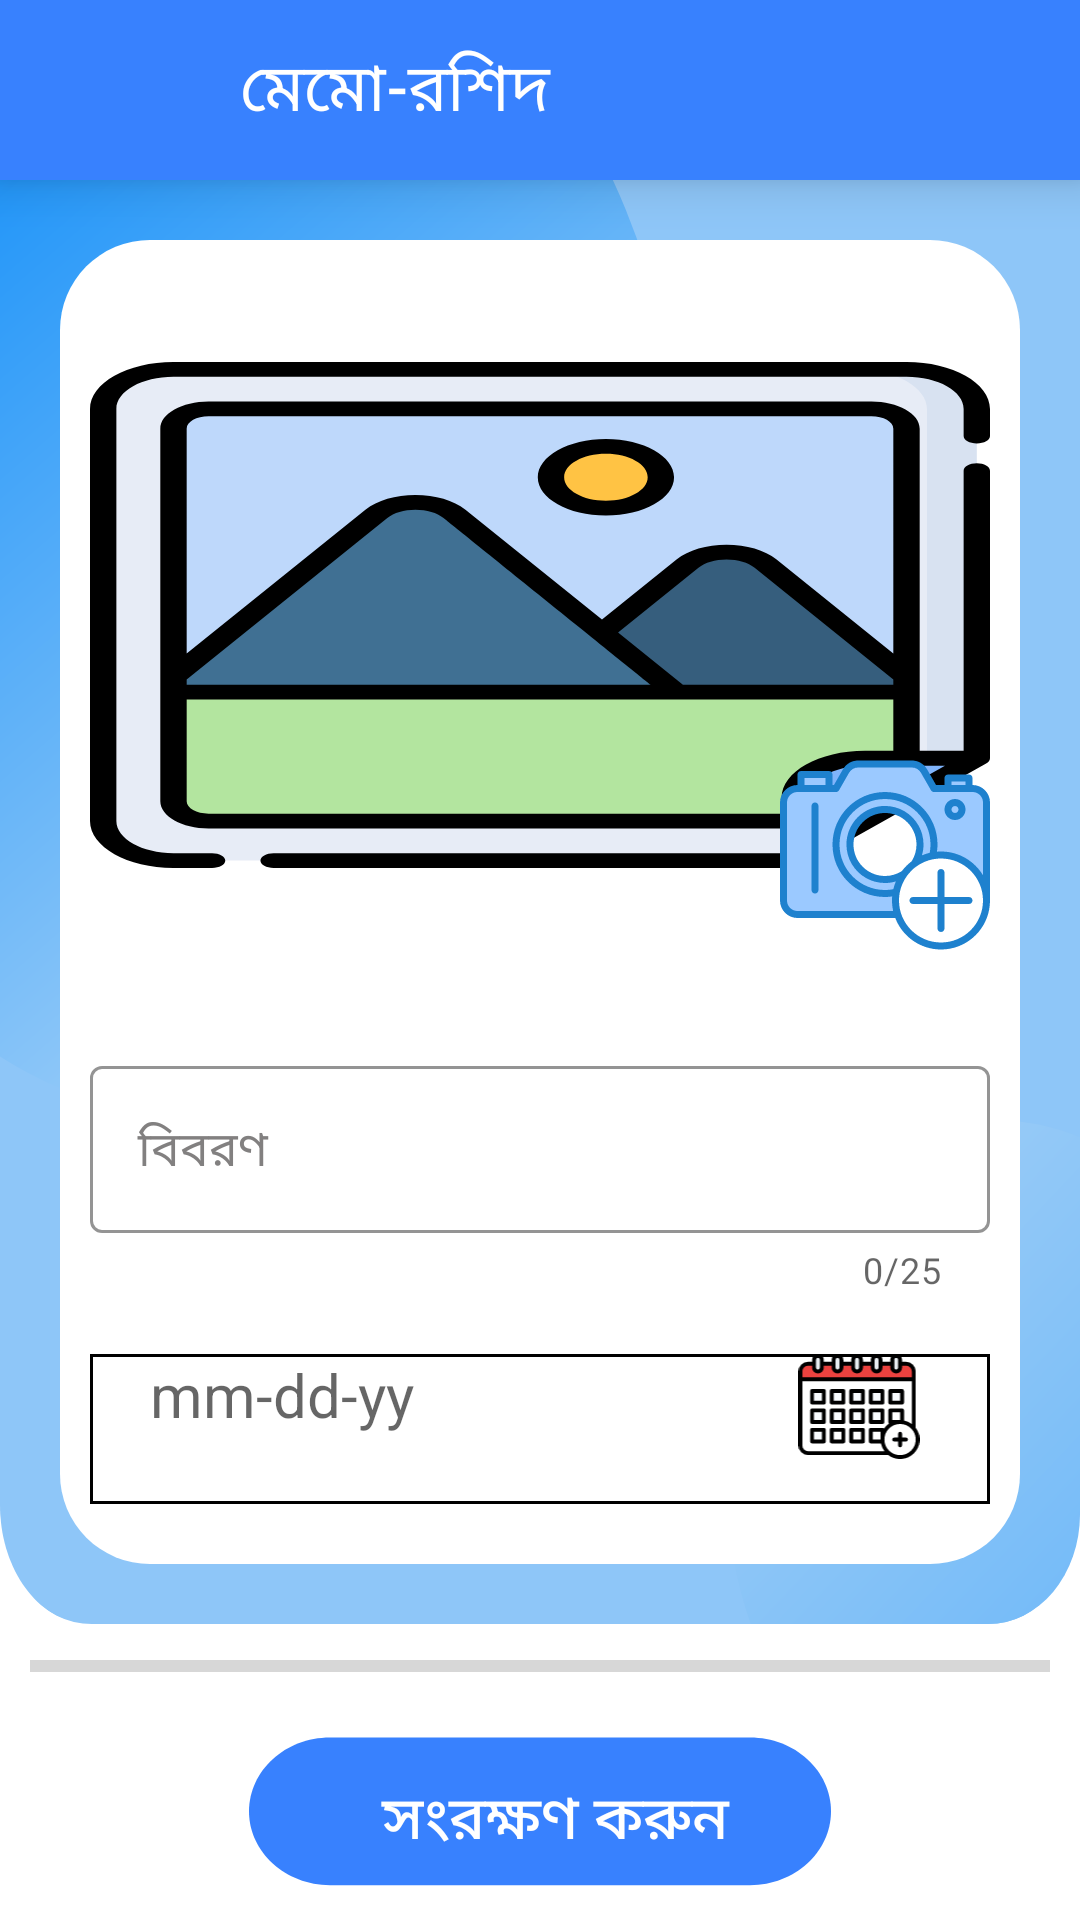

Android layout source for this screen:
<!-- AndroidManifest.xml: application theme Theme.AmarHisabDemo -->
<!-- res/layout/activity_insert_memo_roshid.xml -->
<?xml version="1.0" encoding="utf-8"?>
<RelativeLayout xmlns:android="http://schemas.android.com/apk/res/android"
    xmlns:app="http://schemas.android.com/apk/res-auto"
    xmlns:tools="http://schemas.android.com/tools"
    android:layout_width="match_parent"
    android:layout_height="match_parent"
    android:background="@drawable/ripple_white"
    tools:context=".InsertRevenue">


    <LinearLayout
        android:layout_width="match_parent"
        android:layout_height="match_parent"
        android:orientation="vertical">

        <androidx.appcompat.widget.Toolbar

            android:id="@+id/viewReportPageToolbar"
            android:layout_width="match_parent"
            android:layout_height="60dp"
            android:background="@color/toolbar"
            android:elevation="10dp">

            <LinearLayout
                android:layout_width="match_parent"
                android:layout_height="match_parent"
                android:background="@color/toolbar"
                android:gravity="center"
                android:orientation="horizontal">

                <androidx.appcompat.widget.AppCompatImageView
                    android:id="@+id/backBtnInsMemmo"
                    android:layout_width="wrap_content"
                    android:layout_height="wrap_content"
                    android:layout_gravity="center_vertical"
                    android:layout_marginStart="5dp"
                    android:layout_marginEnd="0dp"
                    android:background="@drawable/arrow_back_icon"
                    android:elevation="4dp"
                    android:minWidth="32dp"
                    android:minHeight="32dp"
                    android:padding="10dp" />

                <TextView
                    android:id="@+id/memoRoshidId"
                    android:layout_width="0dp"
                    android:layout_height="wrap_content"
                    android:layout_gravity="center_vertical"
                    android:layout_marginStart="17dp"
                    android:layout_weight="1"
                    android:paddingLeft="10dp"
                    android:text="@string/memoroshidCT"
                    android:textColor="@color/white"

                    android:textSize="22sp"
                    android:textStyle="normal" />


            </LinearLayout>
        </androidx.appcompat.widget.Toolbar>


        <RelativeLayout

            android:id="@+id/firstrelativeLayout"
            android:layout_width="match_parent"
            android:layout_height="wrap_content"
            android:layout_below="@id/viewReportPageToolbar"
            android:background="@drawable/add_group_bg"
            android:gravity="center"
            android:orientation="vertical">

            <LinearLayout
                android:layout_width="match_parent"
                android:layout_height="wrap_content"
                android:layout_marginLeft="20dp"
                android:layout_marginTop="20dp"
                android:layout_marginRight="20dp"
                android:layout_marginBottom="20dp"
                android:background="@drawable/backgroundbg_radius4side"
                android:orientation="vertical">

                <RelativeLayout
                    android:layout_width="match_parent"
                    android:layout_height="wrap_content"
                    android:gravity="center">

                    <androidx.appcompat.widget.AppCompatImageView
                        android:padding="10dp"
                        android:id="@+id/memopicID"
                        android:layout_width="match_parent"
                        android:layout_height="250dp"
                        android:src="@drawable/ic_image"
                       />

                    <androidx.appcompat.widget.AppCompatImageView
                        android:id="@+id/insertimageID"
                        android:layout_width="70dp"
                        android:layout_height="70dp"
                        android:layout_alignEnd="@+id/memopicID"
                        android:layout_alignBottom="@id/memopicID"
                        android:layout_margin="10dp"
                        android:src="@drawable/ic_camera" />


                </RelativeLayout>


                <com.google.android.material.textfield.TextInputLayout
                    style="@style/Widget.MaterialComponents.TextInputLayout.OutlinedBox"
                    android:layout_width="match_parent"
                    android:layout_height="wrap_content"
                    android:layout_marginStart="10dp"
                    android:layout_marginTop="20dp"
                    android:layout_marginEnd="10dp"
                    android:hint="@string/memoRosidcategory"
                    android:textColorHint="@color/grey"
                    app:boxStrokeColor="@color/toolbar"
                    app:boxStrokeWidth="1dp"
                    app:boxStrokeWidthFocused="2dp"
                    app:counterEnabled="true"
                    app:counterMaxLength="25"
                    app:endIconMode="clear_text">

                    <com.google.android.material.textfield.TextInputEditText
                        android:id="@+id/memoroshidTittleId"
                        android:layout_width="match_parent"
                        android:layout_height="wrap_content"
                        android:inputType="text"
                        android:maxLength="25" />
                </com.google.android.material.textfield.TextInputLayout>


                <com.google.android.material.textfield.TextInputLayout
                    style="@style/Widget.MaterialComponents.TextInputLayout.OutlinedBox"
                    android:layout_width="match_parent"
                    android:layout_height="match_parent"
                    android:layout_marginVertical="20dp"
                    android:layout_marginStart="10dp"
                    android:layout_marginEnd="10dp"
                    android:background="@drawable/border_shape"

                    >

                    <RelativeLayout
                        android:id="@+id/selectdateId"
                        android:layout_width="match_parent"
                        android:layout_height="50dp"
                        android:layout_marginStart="10dp"
                        android:layout_marginEnd="10dp"
                        android:gravity="center"

                        >


                        <TextView
                            android:id="@+id/memosetDate"
                            android:layout_width="wrap_content"
                            android:layout_height="wrap_content"
                            android:layout_marginStart="10dp"
                            android:hint="mm-dd-yy"
                            android:textSize="20sp" />

                        <ImageView
                            android:id="@+id/memodatepickerId"
                            android:layout_width="wrap_content"
                            android:layout_height="wrap_content"
                            android:layout_alignParentEnd="true"
                            android:layout_marginEnd="10dp"
                            android:layout_marginBottom="15dp"
                            android:src="@drawable/ic_calender">

                        </ImageView>


                    </RelativeLayout>

                </com.google.android.material.textfield.TextInputLayout>


            </LinearLayout>


        </RelativeLayout>

        <ProgressBar
            android:id="@+id/progress_bar"
            style="@style/Widget.AppCompat.ProgressBar.Horizontal"
            android:layout_width="match_parent"
            android:layout_height="wrap_content"
            android:layout_marginLeft="10dp"
            android:layout_marginTop="6dp"
            android:layout_marginRight="10dp"
            android:layout_marginBottom="10dp" />

        <LinearLayout
            android:id="@+id/addlayoutid"
            android:layout_width="match_parent"
            android:layout_height="match_parent"
            android:gravity="center">


            <LinearLayout

                android:layout_width="match_parent"
                android:layout_height="wrap_content"
                android:gravity="center">


                <androidx.appcompat.widget.AppCompatButton
                    android:id="@+id/memoroshidInsertId"
                    android:layout_width="wrap_content"
                    android:layout_height="wrap_content"
                    android:layout_gravity="center"
                    android:background="@drawable/ic_save_btn_blank"
                    android:paddingStart="30dp"
                    android:paddingEnd="20dp"
                    android:text="@string/songrokkhonkorun"
                    android:textColor="@color/white"
                    android:textSize="20sp" />


            </LinearLayout>


        </LinearLayout>


    </LinearLayout>


</RelativeLayout>
<!-- resources referenced by this layout -->
<resources>
  <color name="grey">#828080</color>
  <color name="toolbar">#3881FE</color>
  <color name="white">#FFFFFFFF</color>
  <!-- drawable add_group_bg (drawable) -->
  <vector xmlns:android="http://schemas.android.com/apk/res/android"
      xmlns:aapt="http://schemas.android.com/aapt"
      android:width="412dp"
      android:height="380dp"
      android:viewportWidth="412"
      android:viewportHeight="461">
    <group>
      <clip-path
          android:pathData="M0,0H412a0,0 0,0 1,0 0V426a35,35 0,0 1,-35 35H35A35,35 0,0 1,0 426V0A0,0 0,0 1,0 0Z"/>
      <path
          android:pathData="M0,0H412V423.041c0,21.185 -15.67,38.359 -35,38.359H35c-19.33,0 -35,-17.174 -35,-38.359Z"
          android:fillColor="#8ec6f8"/>
      <path
          android:pathData="M-101,102.5a180.5,197.5 0,1 0,361 0a180.5,197.5 0,1 0,-361 0z">
        <aapt:attr name="android:fillColor">
          <gradient
              android:startY="-58.265"
              android:startX="-22.663"
              android:endY="249.835"
              android:endX="200.435"
              android:type="linear">
            <item android:offset="0" android:color="#FF0A8BFA"/>
            <item android:offset="1" android:color="#FFABD4F7"/>
          </gradient>
        </aapt:attr>
      </path>
      <path
          android:pathData="M380.5,300.294C437.661,300.294 484,351.079 484,413.726S437.661,527.158 380.5,527.158 277,476.373 277,413.726 323.339,300.294 380.5,300.294Z">
        <aapt:attr name="android:fillColor">
          <gradient
              android:startY="331.60123"
              android:startX="317.572"
              android:endY="502.42984"
              android:endX="469.096"
              android:type="linear">
            <item android:offset="0" android:color="#FF9BCCF7"/>
            <item android:offset="1" android:color="#FF62B3F8"/>
          </gradient>
        </aapt:attr>
      </path>
    </group>
  </vector>
  <!-- drawable backgroundbg_radius4side (drawable) -->
  <?xml version="1.0" encoding="utf-8"?>
  <shape xmlns:android="http://schemas.android.com/apk/res/android"
      android:shape="rectangle">
  
      <solid android:color="@color/white" />
  
      <corners android:radius="30dp" />
  
  
  </shape>
  <!-- drawable border_shape (drawable) -->
  <?xml version="1.0" encoding="utf-8"?>
  <layer-list xmlns:android="http://schemas.android.com/apk/res/android">
  
      <item>
          <shape android:shape="rectangle">
              <stroke android:width="1dp" android:color="#000" />
          </shape>
      </item>
  
  </layer-list>
  <!-- drawable ic_camera: vector/xml drawable (drawable, 5863 chars, omitted) -->
  <!-- drawable ic_image: vector/xml drawable (drawable, 3805 chars, omitted) -->
  <!-- drawable ic_save_btn_blank (drawable) -->
  <vector xmlns:android="http://schemas.android.com/apk/res/android"
      android:width="212dp"
      android:height="69dp"
      android:viewportWidth="212"
      android:viewportHeight="69">
    <path
        android:pathData="M36,6L176,6c14.912,0 27,11.417 27,25.5S190.912,57 176,57L36,57C21.088,57 9,45.583 9,31.5S21.088,6 36,6Z"
        android:fillColor="#3881fe"/>
  </vector>
  <string name="memoRosidcategory">বিবরণ</string>
  <string name="memoroshidCT">মেমো-রশিদ</string>
  <string name="songrokkhonkorun">সংরক্ষণ করুন</string>
  <style name="Theme.AmarHisabDemo" parent="Theme.MaterialComponents.DayNight.NoActionBar">
          
          <item name="colorPrimary">@color/purple_500</item>
          <item name="colorPrimaryVariant">@color/toolbar_top</item>
          <item name="colorOnPrimary">@color/white</item>
          
          <item name="colorSecondary">@color/teal_200</item>
          <item name="colorSecondaryVariant">@color/teal_700</item>
          <item name="colorOnSecondary">@color/black</item>
          
          <item name="android:statusBarColor" tools:targetApi="l">?attr/colorPrimaryVariant</item>
          
      </style>
  <color name="purple_500">#FF6200EE</color>
  <color name="toolbar_top">#1D6EF8</color>
  <color name="teal_200">#FF03DAC5</color>
  <color name="teal_700">#FF018786</color>
  <color name="black">#FF000000</color>
</resources>
